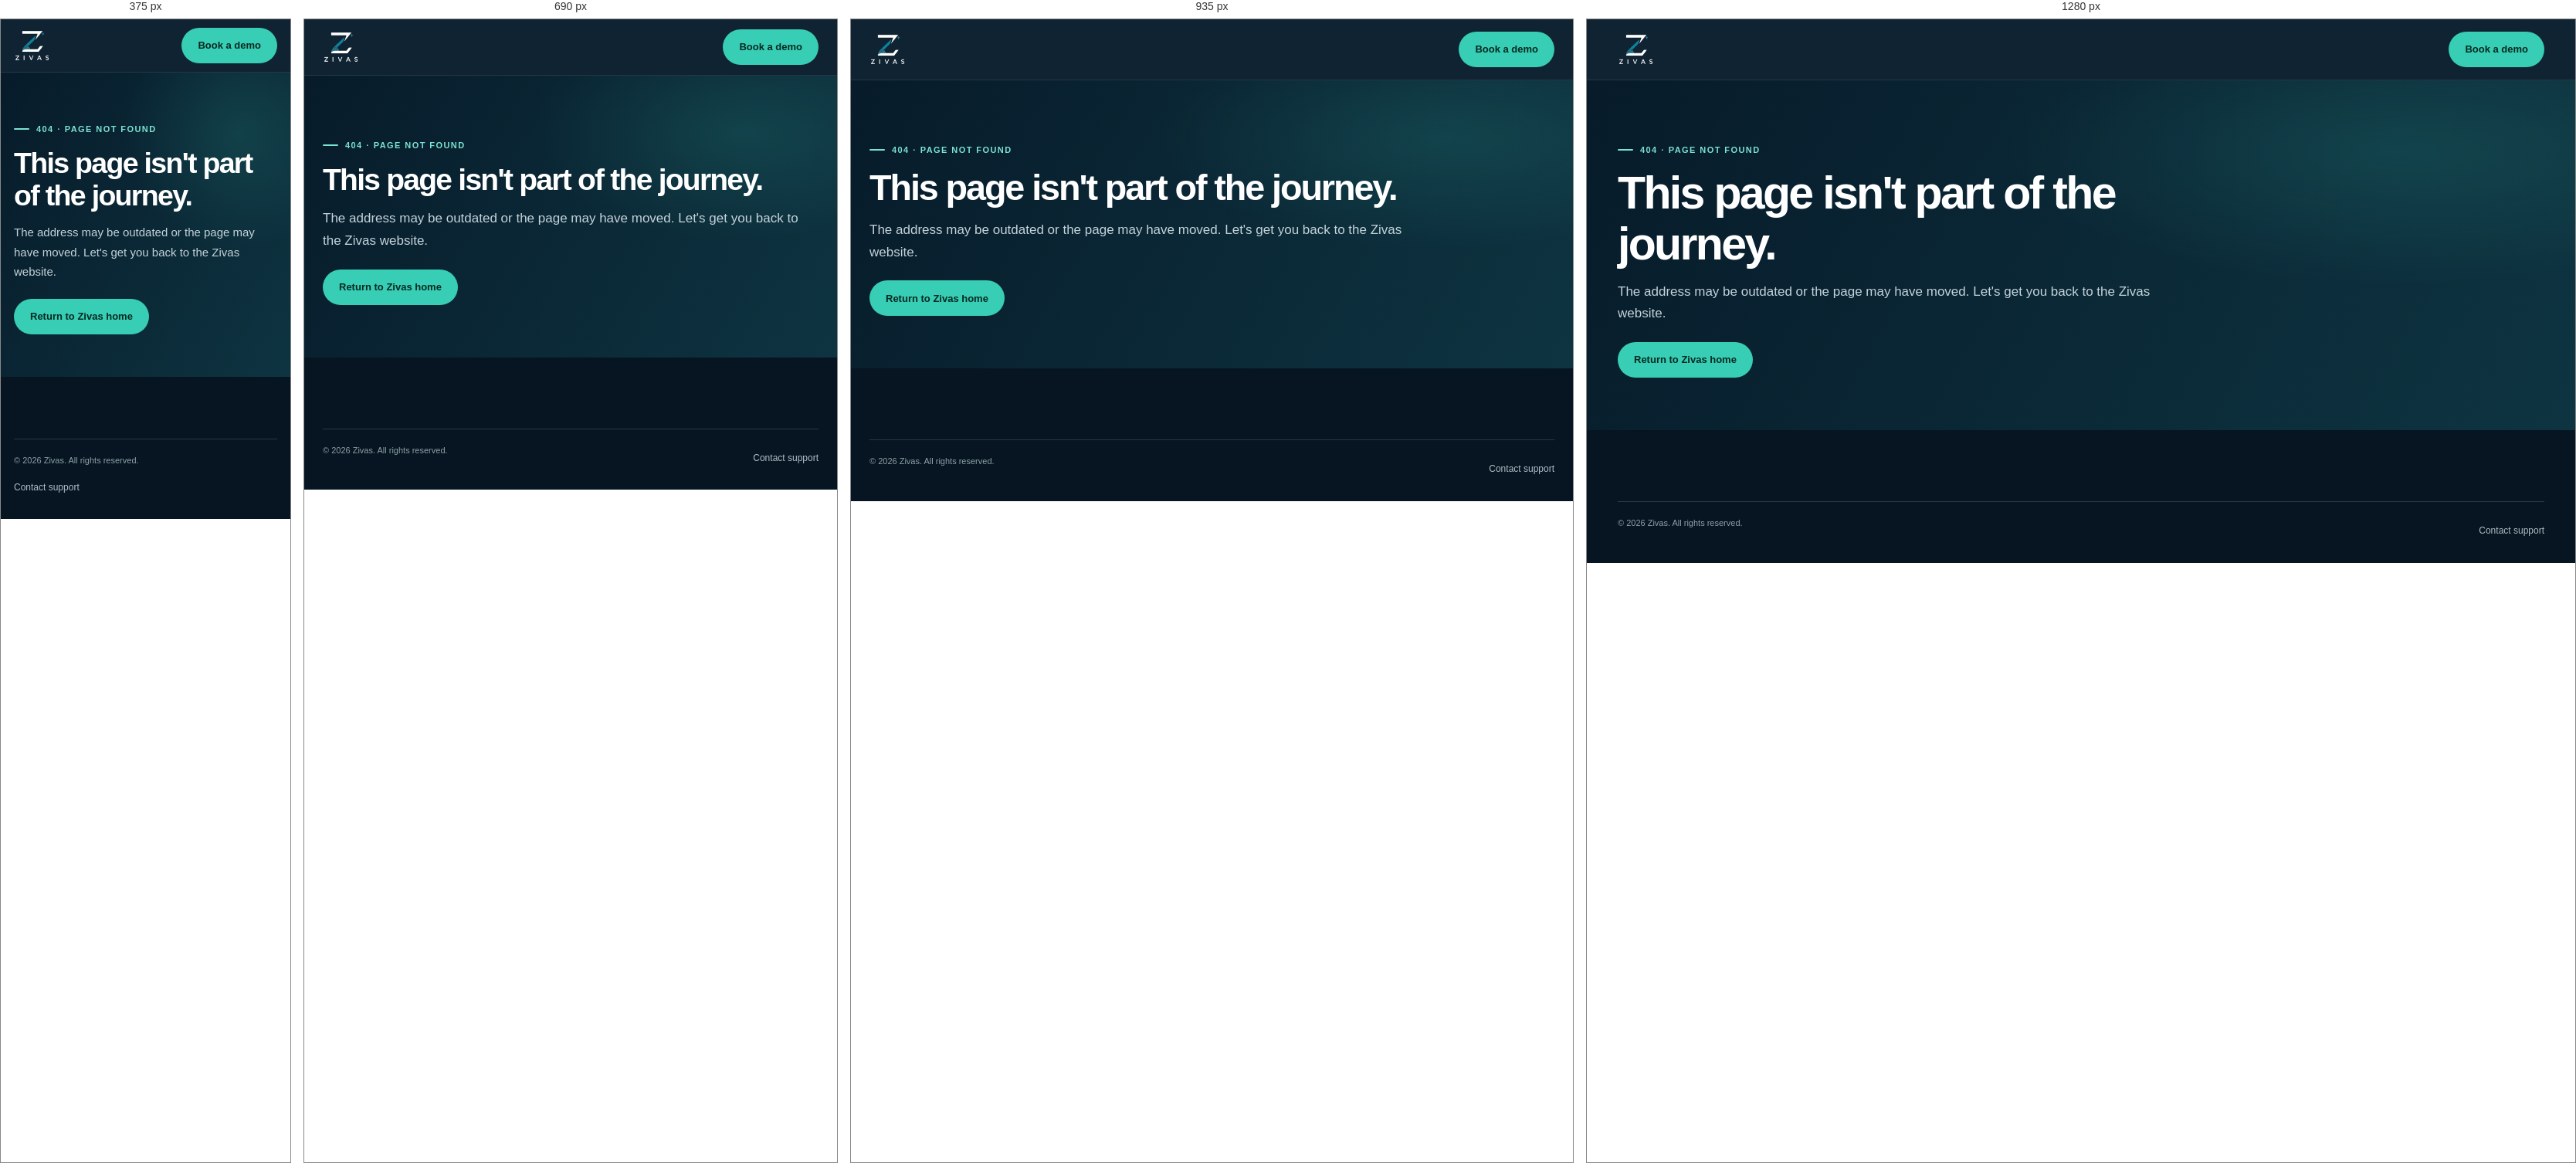
Rendered at 375 px, 690 px, 935 px and 1280 px, left to right.

<!-- file: 404.html -->
<!doctype html>
<html lang="en"><head><meta charset="utf-8"><meta name="viewport" content="width=device-width,initial-scale=1"><title>Page not found | Zivas</title><meta name="description" content="The page you are looking for could not be found."><meta name="theme-color" content="#071b2a"><link rel="icon" href="assets/img/favicon.png"><link rel="preconnect" href="https://fonts.googleapis.com"><link rel="preconnect" href="https://fonts.gstatic.com" crossorigin><link href="https://fonts.googleapis.com/css2?family=DM+Sans:wght@400;500;600;700;800&display=swap" rel="stylesheet"><link rel="stylesheet" href="assets/css/global.css?v=20261126-seo1"><meta name="robots" content="noindex,follow">
</head>
<body><a class="skip" href="#main">Skip to content</a><header class="site-header"><div class="wrap nav-wrap"><a class="brand" href="index.html"><img src="assets/img/logo-light.png" alt="Zivas"></a><a class="btn btn-primary" href="early-access.html">Book a demo</a></div></header><main id="main"><section class="page-hero"><div class="wrap"><span class="eyebrow">404 · Page not found</span><h1>This page isn't part of the journey.</h1><p>The address may be outdated or the page may have moved. Let's get you back to the Zivas website.</p><a class="btn btn-primary" href="index.html">Return to Zivas home</a></div></section></main><footer class="footer"><div class="wrap footer-bottom"><span>© 2026 Zivas. All rights reserved.</span><a href="mailto:support.zivas@gmail.com">Contact support</a></div></footer></body></html>

/* @media block from global.css */
@media(max-width:1050px){
  .nav-wrap{gap:15px}.nav-links{gap:13px}.nav-links a{font-size:12px}.brand img{width:120px}
  .hero-grid{gap:36px}.hero h1{font-size:clamp(42px,5.4vw,62px)}
}

/* @media block from global.css */
@media(max-width:820px){
  .nav-wrap{min-height:72px}.menu-toggle{display:inline-flex;align-items:center;justify-content:center}
  .nav-links{display:none;position:absolute;top:100%;left:0;right:0;align-items:stretch;gap:0;padding:10px 24px 18px;border-bottom:1px solid #263c49;background:#071b2a}
  .nav-links.open{display:flex;flex-direction:column}
  .nav-links a{padding:12px 2px;border-bottom:1px solid rgba(255,255,255,.08);font-size:14px}
  .nav-actions .btn-outline{display:none}
  .hero-grid,.intro-grid,.split{grid-template-columns:1fr;gap:34px}
  .hero{padding:66px 0}.hero-visual{max-width:760px}
  .section{padding:72px 0}.section-intro{padding:74px 0}
  .feature-grid,.solution-grid,.service-grid{grid-template-columns:repeat(2,minmax(0,1fr))}
  .workflow{grid-template-columns:repeat(2,minmax(0,1fr))}
  .principle-grid{grid-template-columns:repeat(2,minmax(0,1fr))}
  .footer-grid{grid-template-columns:1.3fr 1fr 1fr}
}

/* @media block from global.css */
@media(max-width:560px){
  .wrap{width:min(var(--max),calc(100% - 34px))}
  .nav-wrap{min-height:68px}.brand img{width:112px}.nav-actions .btn{min-height:40px;padding:10px 14px;font-size:11px}
  .menu-toggle{padding:8px 12px;font-size:12px}
  .hero{padding:55px 0 58px}.hero-grid{gap:28px}.hero h1{font-size:clamp(39px,11vw,53px);letter-spacing:-.05em}.hero-copy>p,.page-hero p{font-size:15px}
  .hero-actions{display:grid;grid-template-columns:1fr}.hero-actions .btn{width:100%}
  .hero-proof{gap:9px 15px}.visual-note{right:0;bottom:-8px;max-width:225px;padding:11px 13px}
  .trust-inner{align-items:flex-start;flex-direction:column;gap:12px}.trust-items{gap:8px 15px}
  .section,.section-intro{padding:60px 0}.section h2{font-size:clamp(29px,8vw,38px)}
  .feature-grid,.solution-grid,.service-grid,.workflow,.principle-grid,.status-grid{grid-template-columns:1fr}
  .feature-grid-large .feature-card{min-height:0}
  .split.reverse .split-copy{order:0}
  .cta-band{align-items:flex-start;flex-direction:column;padding:28px}
  .page-hero{padding:55px 0}.page-hero h1{font-size:clamp(36px,10vw,48px)}
  .form-grid{grid-template-columns:1fr}.form-grid label:has(textarea){grid-column:auto}
  .footer{padding-top:44px}.footer-grid{grid-template-columns:1fr 1fr;gap:24px}
  .footer-grid>div:first-child{grid-column:1/-1;max-width:100%}
  .footer-bottom{flex-direction:column;gap:6px}
}

/* @media block from global.css */
@media(max-width:1050px){
 .v2-hero{padding:75px 0}.v2-hero-grid{gap:35px}.v2-hero h1{font-size:clamp(45px,5.5vw,62px)}
 .v2-hero-art{min-height:400px;padding-inline:8px}.v2-screen-attendance{left:-4px}
 .v2-pillar{padding:23px}.v2-pillar h3{font-size:22px}
}

/* @media block from global.css */
@media(max-width:820px){
 .v2-hero-grid,.v2-intro-grid,.v2-principles-grid,.v2-readiness-grid{grid-template-columns:1fr}
 .v2-hero{padding:65px 0 75px}.v2-hero-copy{max-width:700px}.v2-hero-art{width:min(100%,700px);min-height:440px;margin:0 auto}
 .v2-section{padding:78px 0}.v2-section-heading{align-items:flex-start;flex-direction:column;gap:13px}
 .v2-pillar-grid{grid-template-columns:1fr 1fr}.v2-pillar:last-child{grid-column:1/-1;min-height:300px}
 .v2-showcase-grid{gap:38px}.v2-showcase-reverse .v2-showcase-image{order:0}
 .v2-principles-grid{gap:35px}.v2-readiness-grid{gap:25px}
}

/* @media block from global.css */
@media(max-width:560px){
 .v2-hero{padding:53px 0 65px}.v2-hero h1{font-size:clamp(42px,12vw,58px)}
 .v2-hero-lead{font-size:15px}.v2-actions{align-items:flex-start;flex-direction:column;gap:18px}
 .v2-proof{gap:9px 15px}.v2-hero-art{min-height:320px;padding:27px 0 40px}
 .v2-art-top{margin-left:3px;font-size:8px}.v2-art-caption{top:0;right:0;padding:8px 10px}
 .v2-screen-float{width:46%;padding:5px}.v2-screen-float span{font-size:8px}.v2-screen-attendance{left:-4px;bottom:5px}.v2-screen-insight{right:-3px;bottom:-2px}
 .v2-audience-inner{align-items:flex-start;flex-direction:column;justify-content:center;padding:17px 0;gap:9px}
 .v2-audience-inner>div{flex-wrap:wrap;gap:10px}
 .v2-section{padding:65px 0}.v2-section h2{font-size:clamp(34px,9vw,43px)}
 .v2-pillar-grid{grid-template-columns:1fr}.v2-pillar,.v2-pillar:last-child{grid-column:auto;min-height:310px}
 .v2-pillar-symbol{margin:27px 0 17px}
 .v2-showcase-grid{grid-template-columns:1fr;margin-top:42px}.v2-showcase-grid+.v2-showcase-grid{margin-top:70px}
 .v2-showcase-copy h3{font-size:31px}.v2-cap-grid{grid-template-columns:1fr 1fr}
 .v2-cap-grid article{min-height:165px;padding:18px}.v2-cap-grid h3{margin-top:15px;font-size:15px}
 .v2-final-cta{padding:52px 0}.v2-final-cta>.wrap{align-items:flex-start;flex-direction:column;padding:30px 24px}
 .v2-final-cta h2{font-size:34px}
}